pico-8 play session: hold ← + tap ❎

[t = 8 s] hold ← ~8s, tap ❎ ~14×
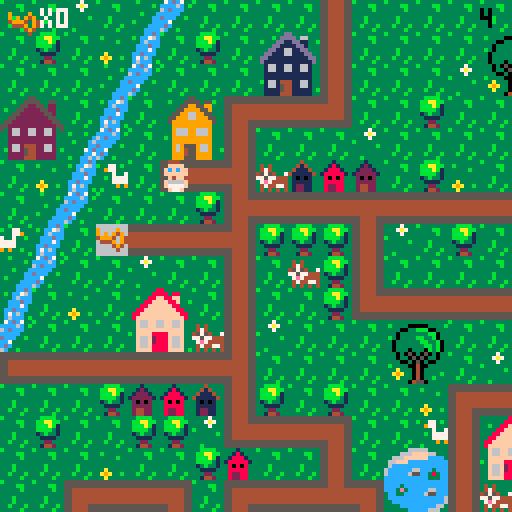

pico-8 cartridge
version 29
__lua__
-- baby search

--menu qui gere les niveaux

function _init()
	create_player()
	scene="intro"
	last=flr(time())
	music(0)
end

function _update()
	if scene=="intro" then
		update_intro()
	elseif scene=="lvl1" then
		update_lvl1()
	elseif scene=="intro2" then
		update_intro2()
	elseif scene=="lvl2" then
	 update_lvl2()
 elseif scene=="intro3" then
		update_intro3()
	elseif scene=="lvl3" then
	 update_lvl3()
 end
end
 
function _draw()
	if scene=="intro" then
		draw_intro()
	elseif scene=="lvl1" then
		draw_lvl1()
	elseif scene=="intro2" then
		draw_intro2()
	elseif scene=="lvl2" then
	 draw_lvl2()
	elseif scene=="intro3" then
		draw_intro3()
	elseif scene=="lvl3" then
	 draw_lvl3()
 end
end
-->8
-- intro

function draw_intro()
	cls()
	map(0,33,0,0)
	print("ouiiiin ! \n j'ai perdu \n mon doudou...",60,20,0)
	print("aide-moi a le retrouver !",20,53,0)
	print("tu as xx secondes \n pour finir le jeu",10,73,2)
	print("press ❎ to start",10,100,1)
end

function update_intro()
	if btnp(❎) then
	scene="lvl1"
	test=flr(time())
	end
end

-- intro2 va du lvl 1 au lvl2

function draw_intro2()
	cls()
	map(32,33,0,0)
	print("ha ha ha ! \n c'est moi qui ai \n ton doudou !",50,20,0)
	print("je te le rendrai en echange \n de 10 biberons !",10,53,0)
	print("n'oublie pas ta poussette !",10,73,2)
	print("press ❎ to start",10,100,1)
end

function update_intro2()
	if btnp(❎) then
	scene="lvl2"
	up_player2()
	end
end

-- intro3 va du lvl2 au lvl3

function draw_intro3()
	cls()
	map(32,33,0,0)
	print("merci pour les \n biberons !",60,20,0)
	print("mais ce n'est \n pas fini !!",50,40,0)
	print("ton doudou est cache \n dans un coffre...",20,53,0)
	print("a toi de le trouver !",10,73,2)
	print("press ❎ to continue",10,100,1)
end

function update_intro3()
	if btnp(❎) then
		scene="lvl3"
		up_player3()
	end
end
-->8
-- lvl1

-- fonctions principales
function draw_lvl1()
	map_lvl1()
	draw_player()
	draw_ui()
	draw_time()
	stage_clear_lvl1()
	lose()
end

function update_lvl1()
	player_movement()
	update_camera()
end


--fonction qui cree la map
function map_lvl1()
 cls()
 map(0,0,0,0)
 timer()
end

--fonctions qui creent et
--affichent le joueur
function create_player()
	p={
		x=5,
		y=5,
		sprite=1,
		keys=0,
		speed=1
		}
end

function draw_player()
	spr(p.sprite, p.x*8, p.y*8, 1, 1, p.flip)
end

-- gestion de la camera
function update_camera()
	local camx=flr(p.x/16)*16
	local camy=flr(p.y/16)*16
	camera(camx*8,camy*8)
end

-- gestion des deplacements
function player_movement()
	newx=p.x
	newy=p.y
	
 if (btnp(⬅️)) newx-=p.speed p.flip=true 
 if (btnp(➡️)) newx+=p.speed p.flip=false
	if (btnp(⬆️)) newy-=p.speed
	if (btnp(⬇️)) newy+=p.speed
	
	--gestion des collisions
if not check_flag(0,newx,newy) then
	p.x=newx
	p.y=newy
	end
	--si flag 0 pas de deplacement
	
	--interdiction sortie de la map
	if not check_flag(0,newx, newy) then
		p.x=mid(0,newx,127)
		p.y=mid(0,newy,63)
	else
		sfx(0)
	end

	--player mvt appelle la 
	--fonction interact pour
	--recupere la cle
	interact(p.x, p.y)
	
end


--recuperation des objets

	--verifie un flag
function check_flag(flag,x,y)
	local sprite=mget(x,y)
	return fget(sprite,flag)
end

 --verifie si la tile a 
 --le flag 1
function interact(x,y)
	if check_flag(1,x,y) then
		pick_up_key(x,y)
	end 
	if check_flag(2,x,y) then
		pick_up_stroller(x,y)
	end
	if check_flag(3,x,y) and
 	p.stroller == 1 then
		pick_up_bottle(x,y)
 end
 if check_flag(4,x,y) and
 	p.bottle >= 10 then
 	lvl3 = true
  end
 if check_flag(5,x,y) then
 	pick_up_bridge(x,y)
 	final = true
 end
 if check_flag(7,x,y) then
 	p.bear+=1
 end 	
end

	--recupere la cle et keys +1
function pick_up_key(x,y)
	next_tile(x,y)
	p.keys+=1
	sfx(1)
end

	--remplace la tuile objet
	--par une tuile vide
function next_tile(x,y)
	local sprite=mget(x,y)
	mset(x,y,sprite+1)
end

function next_tile2(x,y)
	mset(66,4,15)
	mset(67,4,15)
end

function next_tile3(x,y)
	mset(65,1,120)
	mset(66,1,122)
end

-->8
-- fins de niveau

-- niveaux
--page game over

function draw_gameover()
	cls()
	map(16,33,0,0)
	print("ho non le temps est\nfini! \nmon doudou...",50,20,0)
	print("tu peux recommencer si tu veux!",3,53,0)
	print("press sur ❎ si tu veux\nretenter ta chance",3,60,1)
end

--fin de niveau
--game over par fin du chrono
function lose()
 if(time() - last - test) > (30-last)  then
 draw_gameover()
 music(8)
 	if (btn(❎)) then
		run()
		end	 
 end
end

--niveau gagne
function stage_clear_lvl1()
 if (p.keys == 1) then
 cls()
 print("niveau 1 complete !", 5, 50, 7)
 print("appuyez sur ❎", 5, 60, 7)
 print("pour continuer", 5, 70, 7)
 	if (btn(❎)) then
 	 scene="intro2"
 	 up_player2()
 	end 
 end
end

function stage_clear_lvl2()
 cls()
 print("niveau 2 complete !", 5, 50, 7)
 print("appuyez sur ❎", 5, 60, 7)
 print("pour continuer", 5, 70, 7)
 	if (btn(❎)) then
 	 scene="intro3"
 	 up_player3()
 	end
end

--function draw_win()
	--if p.bear == 1 then
	--	scene="win"
	--end
--end



-->8
-- user interface
function draw_ui()
 camera()
	spr(70,2,2)
	print("x"..p.keys,10,2,7)
end

function draw_ui_lvl2()
 camera()
	spr(70,2,2)
	print("x"..p.keys,10,2,7)
	spr(85,2,7)
	print("x"..p.bottle,10,9,7)
end

function draw_ui_lvl3()
 camera()
	spr(70,2,2)
	print("x"..p.keys,10,2,7)
	--spr(30,2,30)
	--print("x"..p.bridge,10,2,35)
end

function timer()
 check = flr(time())
end

function draw_time()
 camera()
 print(check - test, 120, 2, 0)
end

function timer2()
 check2 = flr(time())
end


function draw_time2()
 camera()
 print(check2 - test, 120, 2, 0)
end

function timer3()
 check3 = flr(time())
end

function draw_time3()
 camera()
 print(check3 - test, 120, 2, 0)
end
-->8
--lvl2

function update_lvl2()
 update_camera()
 player_movement()
 update_stroller()
end

function draw_lvl2()
 map_lvl2()
 draw_player()
 draw_ui_lvl2()
 draw_time2()
	lose()
	if lvl3 == true then
		stage_clear_lvl2()
	end
end

function map_lvl2()
 cls(0)
 map(0,0,0,0)
 timer2()
end

function up_player2()
	p={
		x=37,
		y=8,
		sprite=1,
		keys=1,
		speed=1,
		stroller=0,
		bottle=0
		}
end

 --verifie si la tile a
 --le flag 1
--recupere stroller et pumpkin
function pick_up_stroller(x,y)
	next_tile(x,y)
	p.stroller+=1
	sfx(1)
end

function update_stroller()
 if p.stroller == 1 then
 p.sprite=83
 end
end

function pick_up_bottle(x,y)
	next_tile(x,y)
	p.bottle+=1
	sfx(1)
end
-->8
--lvl3

function update_lvl3()
 update_camera()
 player_movement()
end

function draw_lvl3()
 map_lvl3()
 draw_player()
 draw_ui_lvl3()
 draw_time3()
	lose()
	draw_bear()
	if final == true then
	draw_bridge()
	end
end

function map_lvl3()
 cls(0)
 map(0,0,0,0)
 timer3()
end

function up_player3()
	p={
		x=67,
		y=5,
		sprite=1,
		keys=2,
		speed=1,
		stroller=0,
		bottle=10,
		bridge=0,
		bear=0
		}
end

 --recupere le pont
function pick_up_bridge(x,y)
	next_tile(x,y)
	p.bridge+=1
	sfx(1)
end

function draw_bridge()
	if p.bridge ==1 then
	next_tile2()
	end
end

function draw_bear()
	if p.keys == 3 then
	next_tile3()
	sfx(1)
	end
end

-->8
-- win


--function draw_win()
--	cls()
--	map(48,33,0,0)
--	print("merci !",60,20,0)
--end

function update_win()

end
__gfx__
00044400000444003331333333313333333433333333b33333333333b333333333bbbb3333337333333333333333ccdc37cdc7333333333333b3333355555555
0044440000ffff00331213333318133333414333333b4b33343433333333bb333bbaabb33337a7333b3333333b3cc76ccccc6c3b3b333b33333333b344444444
0ffffff00ffcfcf031222133318881333411143333bb44333474333333333b333bbbab133333733333333b33333c6ccc6cdccc333333333c3333333366666666
0ffffff00ffffff01222221318888813411111433b444bb345754337333333333bbbb313b33333333333333333cccdccccccc33333b333c6333b333c66666666
00ffff0000ff4f0032020233380808333101013333bb4bb377577444333b3333313b3313333333b33333333333ccc7c3dccc33b3333333cc333333cc66666666
0f6666f00f6666f0322222333888883331111133333b444b37e74444333b3333331111333333333333a333333ccdccc3cc733333333337cd3b3333cc66666666
0f7777f00f7777f0324422333822883331221133333b4b333474477433b333b333322333333333333a9a33b33c7c6c33cdc3333333333cc733333ccc44444444
00f77f0000f77f00324422333822883331221133333343333434343433333b333314423333b3333333a333333c6ccc3b6c33b3333b33cc6c3333cccc55555555
555555555544445555555555555555555544445555444455554444555555555555444455554444555555555555555555555555555544445555555555b3333333
5555555555444455555555555555555555444455554444555544445555555555554444555544445555555555555555555555555555444455444444443333bb33
44444444554444555544444444444455554444444444445544444444444444444444445555444444554444444444445555444455554444556666666633333b33
44444444554444555544444444444455554444444444445544444444444444444444445555444444554444444444445555444455554444556666666633333333
444444445544445555444444444444555544444444444455444444444444444444444455554444445544444444444455554444555544445566666666333b3333
444444445544445555444444444444555544444444444455444444444444444444444455554444445544444444444455554444555544445566666666333b3333
55555555554444555544445555444455555555555555555555555555554444555544445555444455555555555555555555444455555555554444444433b333b3
55555555554444555544445555444455555555555555555555555555554444555544445555444455555555555555555555444455555555555555555533333b33
33333333333333333333333883333333333333355333333333333335533333333333333dd333333333333366666333333333330b0333333333333330b0333333
3b3333000003333b3333338888388333333b33555533553333b3335555355b333333b3dddd3663333333666ffff663333b3330bbb033b3333b33330bb033b333
33330033bbb0033333b3388ff88ff333333335522553223333333559955993333b333dd11dd1133b33666ffffffcccc333330bb3bb03333b333330bbbb03333b
33303333333bb033333388ffff88f33b3b3355222255223333335599995593333333dd1111dd1333366fffcccccccccc3b303b33b33003333333303bbb033333
3b303333bb33b03333388ffffff8833333355222222552333335599669955333333dd116611dd33336cccccccccccccc330333333b3303333b330b33b3303333
330333333bb33b033388ffffffff88333355222222225533335599966999553333dd11166111dd336cccccc66ccc3ccc3330bbbbbbb033333330bbb333303333
3303333333bb3b03388ffffffffff883355222222222255333599999999995333dd1111111111dd36ccccc655cc383cc330bb33bb3bb03333330bbbbbb303333
33033303330b3b0338ffffffffffff83552222222222225533399999999993333d111111111111d3ccccccccccc333cc30bbb333333b30333330bbb3bbb03333
333030503050303333f66ff66ff66f33532662266226623533396669966693333316611661166133cccccccccccccccc0333333bbbb33303330bbbbb3bbb0333
333033050503303333f66ff66ff66f33332662266226623333396669966693333316611661166133cccc3ccccccccccc0333b3bb33330033330bbbbbb3333033
333300305030033333ffffffffffff3333222222222222333b399999999993333311111111111133ccc3e3ccccc66ccc30bbbbbbbb3b033b330bbbbbbb333033
3b33330040033333b3ffff8888ffff333322222222222233333999999999933333111111111111333cc33ccccc655ccc0bbb3bb3bbbbb0333b0bbbbb3bb33033
333a33304033333333f66f2888f66f33332662444226623333396955596693333b166144411661333cccccccccccccc6bbbbbb3333bbbb033330bbbbbb33033b
33a9a330403333b333f66f2888f66f333b2662544226623b333969455966933b331661544116613333ccccccccccccc63b3333344333b33038330b3333303333
333a33304033b33333f66f8888f66f3333222254422222333339994559999333331111544111113b3333ccccccccc66333300044540333338e83300450033b33
333333045503333333ffff8888ffff3b332222444222223333399955599993333311114441111133333333ccccc6663300000444455000003833304455003333
33344443330044033333333333b3333b66666666666666660000000000000000056666666666665000000000666666660566666666666650000000000000c000
3444773330044003b33773b3b33773339666696666666666900009000555555505666666666666505555555066666666056666666666665055555555000ccc00
404433330999999033977333333779339696949666666666909094900566666605666666666666506666665066666666056666666666665066666666001ccc10
444444439909909933337337733733b3499946946666666649994094056666660566666666666650666666506666666605666666666666506666666600611160
344444449999999933b3777777773333644496946666666604449094056666660566666666666650666666506666666605666666666666506666666600677760
33347444909999093333777777773333666649466666666600004940056666660566666666666650666666506666666605666666666666506666666600677760
33443344990000993333393993933b33666664666666666600000400056666660555555555555550666666505555555505666666666666506666666600677760
34434443099999903b3333333333333b666666666666666600000000056666660000000000000000666666500000000005666666666666506666666600066600
00888800003cccc3b3333333000444005ffff5553b30c033b3333333221dd2222222222222222222222222222222222222222222222222220000000000000000
088888802003dddc3333bb3350ffffdcff5f5f55b30ccc033333bb3311cccccccccccccccccccccccccccccc2222222222222222222222220000000000000000
8888888832033ddc33333b335ffcfcfcfffff644301ccc1033333b3311c0000000000000000000000000000c2222222220022222222222220000000000000000
88777788320000dc333333335ffffffc46666614306111603333333311c0700777700000007777700777000c2222222207702222222222220000000000000000
887777883cccccc0333b33330cff4fc64666611f30677760333b333311c0000000000000000000000000000c2202220207702222222222220000000000000000
8888888832cccc23333b333302cccc26f111111f30677760333b333311c0000000000000000000000000000c2220220207702222222222220000000000000000
08888880252cc25233b333b3252cc252ff11115f3067776033b333b311c0777770777770000777770777770c2222022207702222222222220000000000000000
008888003230032333333b330266002655dd5dd53306660333333b3311c0700070700070000700070700070c2222222207702222222222220000000000000000
3300000330000033c6c666ee6666c6c666622666666622662222222211c0700070700070070700070700070d20002222077000222222222266666aaaaa666666
300bbb0330b3bb00666c6fffff6c666666244222222244262222222211c0700070700070000700070700070d2222222207707700022222226666aaaaaaa66666
00bb3bb00bbb333066c6f87878f6c66666244244444244262222222211d0700070700070070700070700070d222222220770770770002222666fffffffff6666
0bbb3bb003bbbbbb6c6f8888888f66c666622457457422662222222211d0700070700070000700070700070d22002222077077077077022266eff33f33ffe666
0b3bbb330333b33066ef8228228fe66666662455455426662222222211d0777770777770000777770777770d20770022077777777777022266eff37f37ffe666
00333b30000333006ef822222228fe6666662444444426662222222211d0000000000000000000000000000d207777007777777777770222669fffffffff6666
30033330330450036ef882222288fe6666662444544426662222222211d0000000000000000000000000000d2207777777777777777702226669ffe7eff66666
3000040033045033666f822f228f666666666244444266662222222211dddddddddddddddddddddddddddddd2220777777777777777702226666dfffffdff666
00b00440304500336666f8fff8f666666666622222226666330aaa033333333355555403033330330224442222220777777777777777022266ffdddddddff666
0bbb00400450bb006ff66fffff666ff6666622444442266630ffff033300003305444540930309030244444222222077777777777777022266ff5ddddd566666
00bbb004450bbb336ff6eeeeeeee6ff666624444444442660ff3f3f0309449033052225090909490304d4d402222220777777777777702226666555555566666
003340044533bb3066eeeeeeeeeeee6666244424442444260ffffff004944940052225404999409430444440222222207777777777702222666f5555555f6666
300004044445330366ffeeeeeeeeff66662422244422242630ffef0304999940055554400444909404245424222222220777777777022222666ff55555ff6666
333330444500003366ff77777777ff6666222442424422260f6666f030499403044454033000494030022200222222222000000000222222666ff66666ff6666
3b333304450333336ffff777777ffff666624442224442660f5555f030444403044450333333040304422244222222222222222222222222666ef66666fe6666
33333044455033b36ffff777777ffff6666244426244426630f55f03300000033000033333333033044000442222222222222222222222226666666666666666
05050505050505050505050505050505050505050505050505050505050505058005050505050505050505050505050505050505050505050505050505050505
05058500000000000000000000000000000000000000000000000000000000000000000000000000000000000000000000000000000000000000000000000000
74e4e4e4e4e4e4e4e4e4e4e4e4e4e4a46666666666666666666666666666666674e4e4e4e4e4e4e4e4e4e4e4e4e4e4a474e4e4e4e4e4e4e4e4e4e4e4e4e4e4a4
00000000000000000000000000000000000000000000000000000000000000000000000000000000000000000000000000000000000000000000000000000000
c45454545454545454545454545454d466666666666666666666666666666666c45454545454545454545454545454d4c45454545454545454545454545454d4
00000000000000000000000000000000000000000000000000000000000000000000000000000000000000000000000000000000000000000000000000000000
c45454545454545454545454545454d466758595a56666666666666666666666c45454545454545454545454545454d4c45454545454545454545454545454d4
00000000000000000000000000000000000000000000000000000000000000000000000000000000000000000000000000000000000000000000000000000000
c45426365454545454545454545454d466768696a66666666666666666666666c454e6f65454545454545454545454d4c45454545454545454545454545454d4
00000000000000000000000000000000000000000000000000000000000000000000000000000000000000000000000000000000000000000000000000000000
c45427375454545454545454545454d466666666666666666666666666666666c454e7f75454545454545454545454d4c45454545454545454545454545454d4
00000000000000000000000000000000000000000000000000000000000000000000000000000000000000000000000000000000000000000000000000000000
c45454545454545454545454545454d466666666666666666666666666666666c45454545454545454545454545454d4c45454545454545454545454545454d4
00000000000000000000000000000000000000000000000000000000000000000000000000000000000000000000000000000000000000000000000000000000
c45454545454545454545454545454d466666666666666666666666666666666c45454545454545454545454545454d4c45454545454545454545454545454d4
00000000000000000000000000000000000000000000000000000000000000000000000000000000000000000000000000000000000000000000000000000000
c45454545454545454545454545454d466666666666666666666666666666666c45454545454545454545454545454d4c45454545454545454545454545454d4
00000000000000000000000000000000000000000000000000000000000000000000000000000000000000000000000000000000000000000000000000000000
c45454545454545454545454545454d466666666666666666666666666666666c45454545454545454545454545454d4c45454545454545454545454545454d4
00000000000000000000000000000000000000000000000000000000000000000000000000000000000000000000000000000000000000000000000000000000
c45454545454545454545454545454d466666666666666666666666666666666c45454545454545454545454545454d4c45454545454545454545454545454d4
00000000000000000000000000000000000000000000000000000000000000000000000000000000000000000000000000000000000000000000000000000000
c45454545454545454545454545454d466666666b5c5d566d5d5d56666666666c45454545454545454545454545454d4c45454545454545454545454545454d4
00000000000000000000000000000000000000000000000000000000000000000000000000000000000000000000000000000000000000000000000000000000
c45454545454545454545454544656d466666666b6c6d6666666666666666666c45454545454545454545454545454d4c45454545454545454545454545454d4
00000000000000000000000000000000000000000000000000000000000000000000000000000000000000000000000000000000000000000000000000000000
c45454545454545454545454544757d466666666b7c7d7666666666666666666c45454545454545454545454545454d4c45454545454545454545454545454d4
00000000000000000000000000000000000000000000000000000000000000000000000000000000000000000000000000000000000000000000000000000000
c45454545454545454545454545454d466666666666666666666666666666666c45454545454545454545454545454d4c45454545454545454545454545454d4
00000000000000000000000000000000000000000000000000000000000000000000000000000000000000000000000000000000000000000000000000000000
84b4b4b4b4b4b4b4b4b4b4b4b4b4b4946666666666666666666666666666666684b4b4b4b4b4b4b4b4b4b4b4b4b4b49484b4b4b4b4b4b4b4b4b4b4b4b4b4b494
__gff__
0000010101010101010101010101010000000000000000000000000000002000010101010101010101010101010101010101010101010101010101010101010101080101020000000000000000000000010400001008000000000000000002000101000000000000000000000000000001010000000010000002800000000000
0000000000000000000000000000000000000000000000000000000000000000000000000000000000000000000000000000000000000000000000000000000000000000000000000000000000000000000000000000000000000000000000000000000000000000000000000000000000000000000000000000000000000000
__map__
070709070e0c070707071107070707070707070704020307432a2b4207072021082c2d2c2d565656565656565656565656606156565656565656565656565656085656560b6061525252520852525252525252525252525252525252525256560800000000000000000000000000000000000000000000000000000000000000
0708070a0b07080728291107070707202107070707110707073a3b4207073031083c3d3c3d5656565656565656565656567071565656565656565656565656560877560d0c7071525252522e2f202160612c2d2c2d2c2d52525208082c2d52520800000000000000000000000000000000000000000000000000000000000000
0707070e0c0707073839110707070930310707080714101013074222232021070820212c2d5656202160612e2f2c2d56562e2f565620212e2f606160612c2d560879560b2e2f521e1e52523e3f303170713c3d3c3d3c3d52522021523c3d52520800000000000000000000000000000000000000000000000000000000000000
2425070b072627121010150707080707070707070707070811070732330431070830313c3d5656303170713e3f3c3d56563e3f565630313e3f707170713c3d5608560e0c3e3f52525252525252525252525252525252525252303152085252520800000000000000000000000000000000000000000000000000000000000000
34350d0c07363711070707090707070707070712101010101508070711070707085656565656562c2d5656565656565656565656562e2f5656565656562c2d5608560b07565652522e2f60610808082021525252606160615252525208522c2d0800000000000000000000000000000000000000000000000000000000000000
070a0b42071a10180604030207080a0703070711080807070707070811070707085156565556563c3d5556565656565656565656563e3f5656565656563c3d56080e0c56565656523e3f70715252523031522e2f707170710808525208523c3d0800000000000000000000000000000000000000000000000000000000000000
070e0c0707070819101010171010101010171018070707121010101015070808082e2f60612021606120212e2f606156562c2d5656606156562e2f56562c2d56080b2e2f07565652525252525252525208523e3f5252525252080852085252520800000000000000000000000000000000000000000000000000000000000000
430b074410101018080808110907080707110711400707110407070707070708083e3f70713031707130313e3f707156563c3d5656707156563e3f56563c3d56080c3e3f072c2d52525252525252525208522e2f5208082021525252085252520800000000000000000000000000000000000000000000000000000000000000
0e0c070709070711070608110707070704110711030808110708202107121017082e2f56765656555555555555202156562c2d56562e2f56562e2f20212c2d5608606156563c3d0808202160612e2f5208523e3f525252303152522e2f2e2f520800000000000000000000000000000000000000000000000000000000000000
0b070a0722230711070708141010101010150714101010180707303107110911083e3f51565656555555555555303156563c3d56563e3f56563e3f30313c3d56087071525252525252303170713e3f5208522e2f525252202152523e3f3e3f520800000000000000000000000000000000000000000000000000000000000000
0c0707073233061109070707202107070707072627070811242507070a110a11082e2f202160612c2d2c2d5656202156562e2f565620215656565656565656560852525252606152525252525252525208523e3f0808083031085260615252520800000000000000000000000000000000000000000000000000000000000000
1a10101010101018070707073031070907070736370708113435071210150711083e3f303170713c3d3c3d5656303156563e3f56563031565656565656565656085252525270606152522e2f2e2f2e2f08525252525252525208087071521e1e0800000000000000000000000000000000000000000000000000000000000000
070707080203041108070807070a12101010101013070711070707110807071108565656565656565656565656565656562e2f56562c2d2c2d2c2d60612c2d2e085252525260707152523e3f3e3f3e3f2e2f5252525208080852525252521e1e0800000000000000000000000000000000000000000000000000000000000000
070807070808091410101307074211222307070411030711060704110709121508565656565656565656565656565656563e3f56563c3d3c3d3c3d70713c3d3e0852522c2d70715252525252525252523e3f2c2d5252525208525252525252520800000000000000000000000000000000000000000000000000000000000000
0707070a07070803070711072a2b11323320210719101016101010154207110a082c2d5656202160612c2d2c2d202160612c2d565656565656565656565656560852523c3d60615252525252606152522e2f3c2c2d2c2d5208520808085252520800000000000000000000000000000000000000000000000000000000000000
0707121010130712101016133a3b11060730310a112627072223070707071410083c3d5656303170713c3d3c3d303170713c3d565656565656565656565656560852525252707108082c2d08707152523e3f523c3d3c3d5208520852525252520800000000000000000000000000000000000000000000000000000000000000
20211128291410150707071410101507070907071136370832330a070420210708565656565656565656565656565656562e2f2c2d2021202156562e2f2c2d600852525252085252523c3d5208525252202152525252525208525252085252520800000000000000000000000000000000000000000000000000000000000000
30311138390a0907072627070707040a070a090711080712101010101330310708565656565656565656565656565656563e3f3c3d3031303156563e3f3c3d70086061525208522e2f5252525252525230315252202152525252522c2d2c2d520800000000000000000000000000000000000000000000000000000000000000
07071910101010130736370707071210101013081107071108072a2b11070a0708565660612e2f20212021565660612e2f565656562c2d565656565656565656087071525208523e3f525208525252522e2f5208303152085252523c3d3c3d520800000000000000000000000000000000000000000000000000000000000000
07041122230808191010101303071140070711081107041107073a3b1107070908565670713e3f30313031565670713e3f565656563c3d565656565656565656085252525208525252520808080808523e3f52085252522e2f525252085252520800000000000000000000000000000000000000000000000000000000000000
070711323306081109070a19101015070707141016101016101307081106070308565656565656565656562e2f56565656565656562c2d56562e2f2e2f2e2f56085252606108522e2f52525252085252606152085252523e3f52085208522c2d0800000000000000000000000000000000000000000000000000000000000000
09071410101010180a0a09110720210707070708090702020a1910101610101008565656565656565656563e3f56565656565656563c3d56563e3f3e3f3e3f56085252707108523e3f522c2d5208525270715220212021085252085208523c3d0800000000000000000000000000000000000000000000000000000000000000
070a090707070711072021110730020709070607090709090711020709080707082c2d2e2f2021565660612c2d2c2d5656202156562c2d56562e2f56562e2f56085252525252520852523c3d52085252525252303130315252606152085252520800000000000000000000000000000000000000000000000000000000000000
0a09070808121018033031141710101010101307070809090711070707070907083c3d3e3f3031565670713c3d3c3d5656303156563c3d56563e3f56563e3f560820212021202108525252525260612c2d5252525252522e2f707152525252520800000000000000000000000000000000000000000000000000000000000000
0a0908080311091410101307110607090708110407070a09081108030607070708565656562c2d565656565656606156562c2d56562c2d56562e2f5656565656083031303130312c2d0808080870713c3d0808080808523e3f525252525208520800000000000000000000000000000000000000000000000000000000000000
070408121015070807071107110722230a07110709090904031910101013070808565656563c3d565656565656707156563c3d56563c3d56563e3f5656565656085252525252523c3d52525252525252525252525252525252525260615208520800000000000000000000000000000000000000000000000000000000000000
070804141307041417101610150732330707141010101010101526270811070a0856562c2d2e2f56562e2f565620215656202156562c2d56562e2f2e2f2e2f2e085252202152525252525252522e2f2e2f56562e2f08080808085270715208520800000000000000000000000000000000000000000000000000000000000000
1010101015070a0711040a070809070703070a4009070702080736370a1107070856563c3d3e3f56563e3f565630315656303156563c3d56563e3f3e3f3e3f3e085252303108080808080808083e3f3e3f2e2f3e3f5252525252522c2d5208520800000000000000000000000000000000000000000000000000000000000000
282907070a0926271107070707121010171013072021090a09070707071109070856565656565656562e2f56562c2d2c2d2e2f5656606156565656565656565608525252525252525252525252525252523e3f52525208080808083c3d5208520800000000000000000000000000000000000000000000000000000000000000
383920210909363711072a2b4211202111080207303107070a08070a47114a090856565656565656563e3f56563c3d3c3d3e3f565670715656565656565656560808080808080808085252522c2d5252525252525252085252525252525208520800000000000000000000000000000000000000000000000000000000000000
0707303124250a0811073a3b421130311108080803070804032627074c444d0a0820212c2d606160612e2f56565656565656565656565656562e2f60612021560852525252525252525252523c3d5252522c2d525252085252522c2d2c2d08520800000000000000000000000000000000000000000000000000000000000000
0707070734350808141010101015090a14101010101010101b363707484b49070830313c3d707170713e3f56565656565656565656565656563e3f707130315608080808080808080808080808080808083c3d080808080808083c3d3c3d08080800000000000000000000000000000000000000000000000000000000000000
